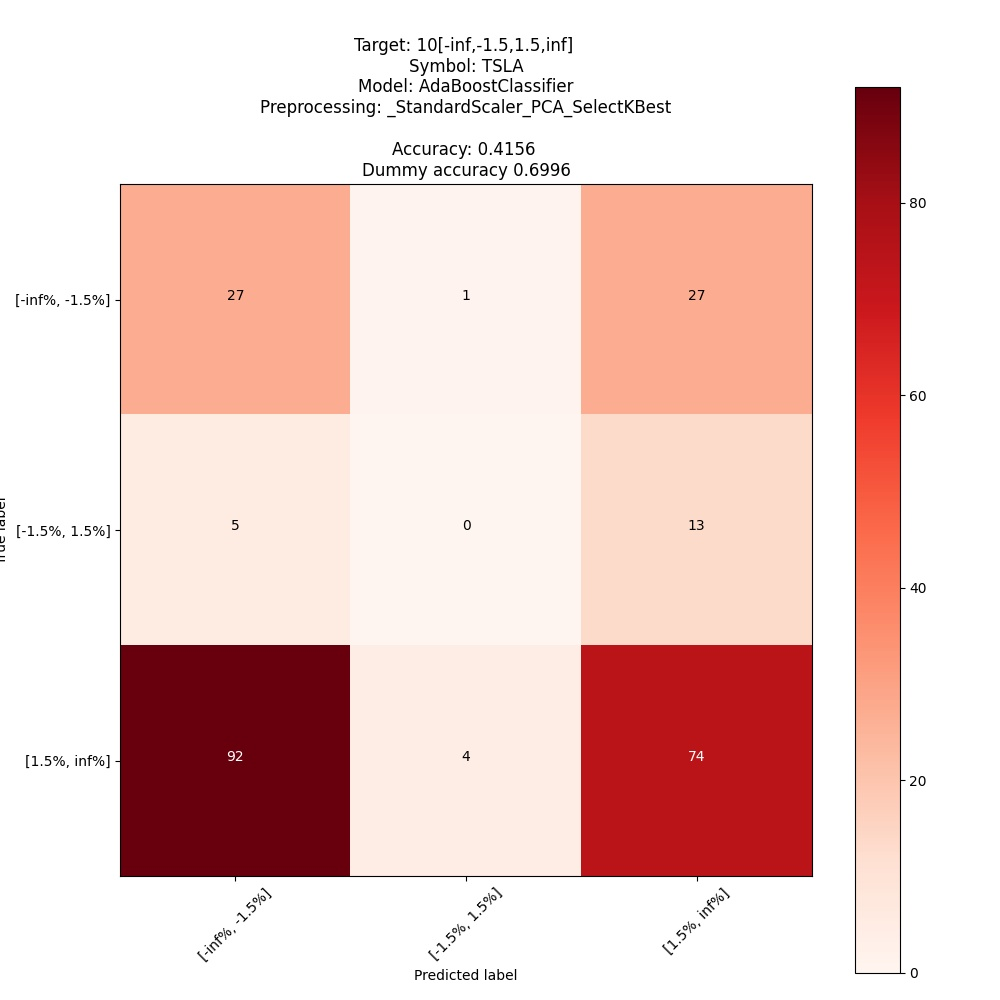

The table this chart was drawn from, first rows:
; pred: [-inf%, -1.5%]; pred: [-1.5%, 1.5%]; pred: [1.5%, inf%]
true: [-inf%, -1.5%]; 27; 1; 27
true: [-1.5%, 1.5%]; 5; 0; 13
true: [1.5%, inf%]; 92; 4; 74
